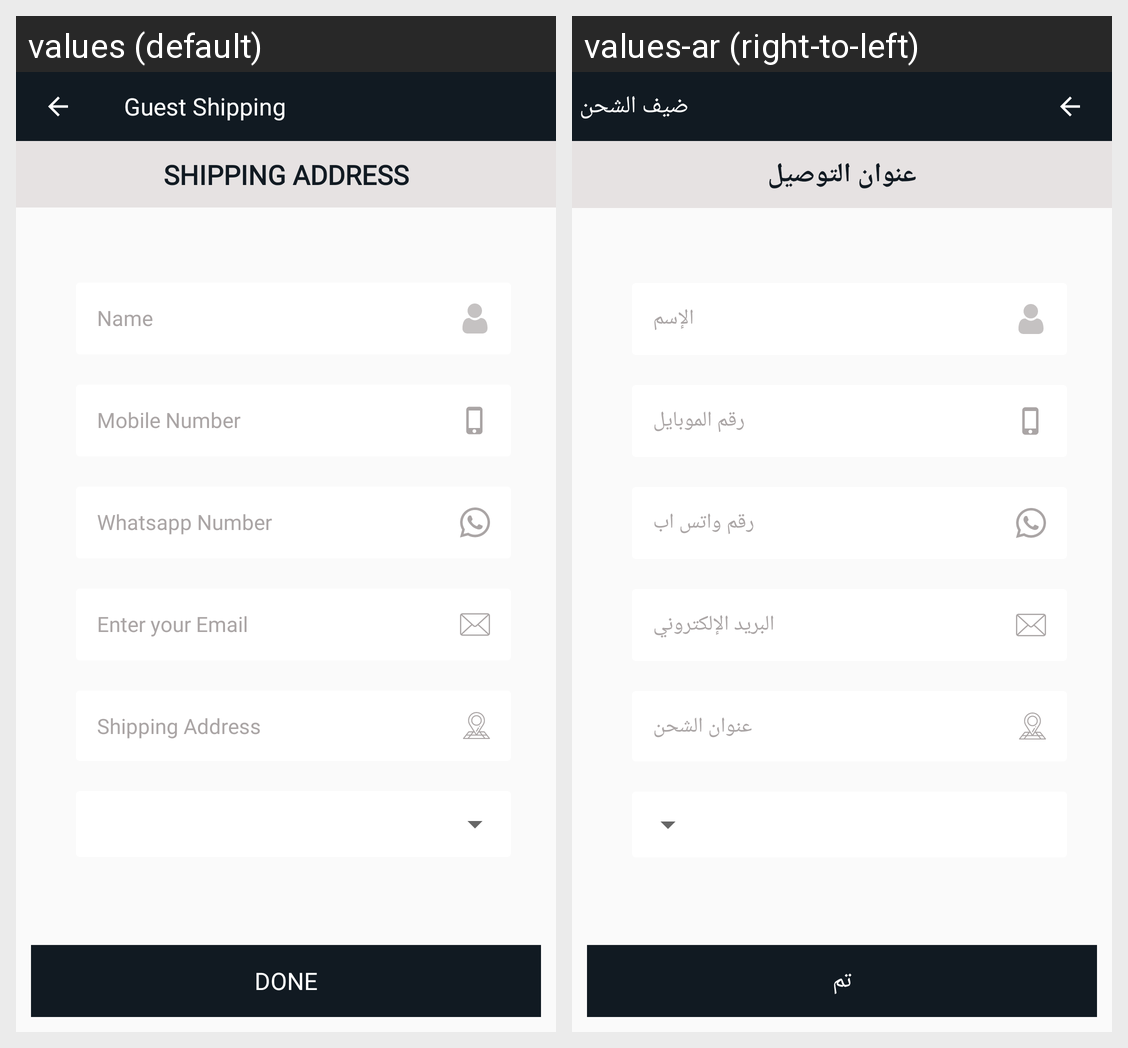

Strings drawn on this Android screen and how each of the app's shown locales translates them:
Android screen res/layout/activity_guest_shipping.xml rendered under 2 locales, left to right: values (default), values-ar (right-to-left). Device: Nexus 5 (rendered at 1080×1920; each locale shown at half size, 540×960, under a caption strip naming it); theme AppTheme.
Strings drawn on this screen, with the default value and each locale's value (text and hints the layout hard-codes, and strings that could not be matched under every locale, appear in the picture but are not listed):

title_Guest2
  values: Guest Shipping
  values-ar: ضيف الشحن

title_shippingadd
  values: SHIPPING ADDRESS
  values-ar: عنوان التوصيل

titlename
  values: Name
  values-ar: الإسم

mobilenum
  values: Mobile Number
  values-ar: رقم الموبايل

tv_whatsappnum
  values: Whatsapp Number
  values-ar: رقم واتس اب

email
  values: Enter your Email
  values-ar: البريد الإلكتروني

title_Address
  values: Shipping Address
  values-ar: عنوان الشحن

title_done
  values: Done
  values-ar: تم
